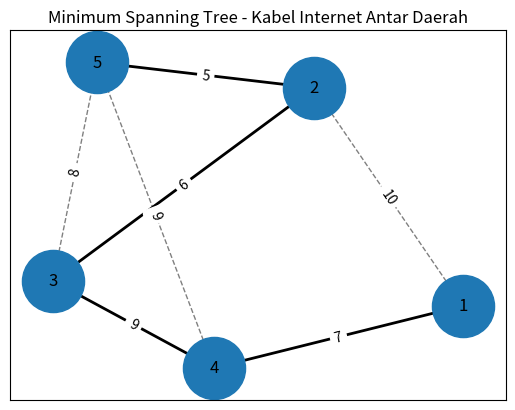

The matplotlib source for this figure:
import networkx as nx
import matplotlib.pyplot as plt


class Node:
    _id = 0
    _self_map = {}

    def __init__(self):
        Node._id += 1
        self._id = Node._id

        Node._self_map[self._id] = self


class Path:
    _id = 0
    _self_map = {}

    def __init__(self, node1, node2, distance=0):
        Path._id += 1
        self._id = Path._id

        self._path = [node1._id, node2._id]
        self.distance = distance

        Path._self_map[self._id] = self

    @classmethod
    def get_sorted_paths(cls):
        return sorted(
            cls._self_map.values(),
            key=lambda path: path.distance
        )


node1 = Node()
node2 = Node()
node3 = Node()
node4 = Node()
node5 = Node()

path1 = Path(node1, node2, 10)
path2 = Path(node1, node4, 7)
path3 = Path(node2, node3, 6)
path4 = Path(node2, node5, 5)
path5 = Path(node4, node3, 9)
path6 = Path(node4, node5, 9)
path7 = Path(node3, node5, 8)


def kruskal():
    parent = {}

    for node_id in Node._self_map:
        parent[node_id] = node_id

    def find(node):
        while parent[node] != node:
            node = parent[node]
        return node

    def union(node1, node2):
        root1 = find(node1)
        root2 = find(node2)

        if root1 != root2:
            parent[root2] = root1
            return True

        return False

    mst = []
    total_distance = 0

    sorted_paths = Path.get_sorted_paths()

    print("\n=== PROSES KRUSKAL ===\n")

    for path in sorted_paths:
        node1 = path._path[0]
        node2 = path._path[1]

        print(
            f"Memeriksa jalur {node1} <--> {node2} "
            f"dengan jarak {path.distance}"
        )

        if union(node1, node2):
            mst.append(path)
            total_distance += path.distance

            print("Ditambahkan ke MST\n")

        else:
            print("Ditolak karena membentuk cycle\n")

    print("\n=== HASIL MST ===\n")

    for path in mst:
        print(
            f"Node {path._path[0]} "
            f"<--> Node {path._path[1]} "
            f"= {path.distance}"
        )

    print(f"\nTotal Minimum Distance = {total_distance}")

    return mst


def draw_graph(mst_paths):
    plt.figure()
    G = nx.Graph()

    # Tambahkan semua node
    for node_id in Node._self_map:
        G.add_node(node_id)

    # Tambahkan semua edge
    for path in Path._self_map.values():
        node1 = path._path[0]
        node2 = path._path[1]

        G.add_edge(node1, node2, weight=path.distance)

    pos = nx.spring_layout(G)

    # Gambar semua node dan edge
    nx.draw(
        G,
        pos,
        with_labels=True,
        node_size=2000,
        font_size=12
    )

    # Label jarak
    labels = nx.get_edge_attributes(G, 'weight')

    nx.draw_networkx_edge_labels(
        G,
        pos,
        edge_labels=labels
    )

    plt.title("Minimum Spanning Tree - Kabel Internet Antar Daerah")
    # plt.show()

def draw_graph2(mst_paths):
    plt.figure()
    G = nx.Graph()

    # Tambahkan semua node
    for node_id in Node._self_map:
        G.add_node(node_id)

    # Tambahkan semua edge
    for path in Path._self_map.values():
        node1 = path._path[0]
        node2 = path._path[1]

        G.add_edge(
            node1,
            node2,
            weight=path.distance
        )

    pos = nx.spring_layout(G)

    # =========================
    # Ambil edge MST
    # =========================
    mst_edges = []

    for path in mst_paths:
        mst_edges.append(
            (path._path[0], path._path[1])
        )

    # =========================
    # Ambil edge NON-MST
    # =========================
    non_mst_edges = []

    for path in Path._self_map.values():
        edge = (path._path[0], path._path[1])

        if edge not in mst_edges:
            non_mst_edges.append(edge)

    # =========================
    # Gambar node
    # =========================
    nx.draw_networkx_nodes(
        G,
        pos,
        node_size=2000
    )

    nx.draw_networkx_labels(
        G,
        pos,
        font_size=12
    )

    # =========================
    # Edge NON-MST (dashed)
    # =========================
    nx.draw_networkx_edges(
        G,
        pos,
        edgelist=non_mst_edges,
        style="dashed",
        edge_color="gray",
        width=1
    )

    # =========================
    # Edge MST (normal)
    # =========================
    nx.draw_networkx_edges(
        G,
        pos,
        edgelist=mst_edges,
        edge_color="black",
        width=2
    )

    # =========================
    # Label jarak
    # =========================
    labels = nx.get_edge_attributes(
        G,
        'weight'
    )

    nx.draw_networkx_edge_labels(
        G,
        pos,
        edge_labels=labels
    )

    plt.title(
        "Minimum Spanning Tree - Kabel Internet Antar Daerah"
    )

    # plt.show()

def main():
    print("PROJECT MST")
    print("Pemasangan Kabel Internet Antar Daerah")

    print("\n=== DAFTAR SEMUA JALUR ===\n")

    for path in Path.get_sorted_paths():
        print(
            f"Node {path._path[0]} "
            f"<--> Node {path._path[1]} "
            f"= {path.distance}"
        )

    mst = kruskal()

    # draw_graph(mst)
    draw_graph2(mst)
    plt.show()

if __name__ == "__main__":
    main()
